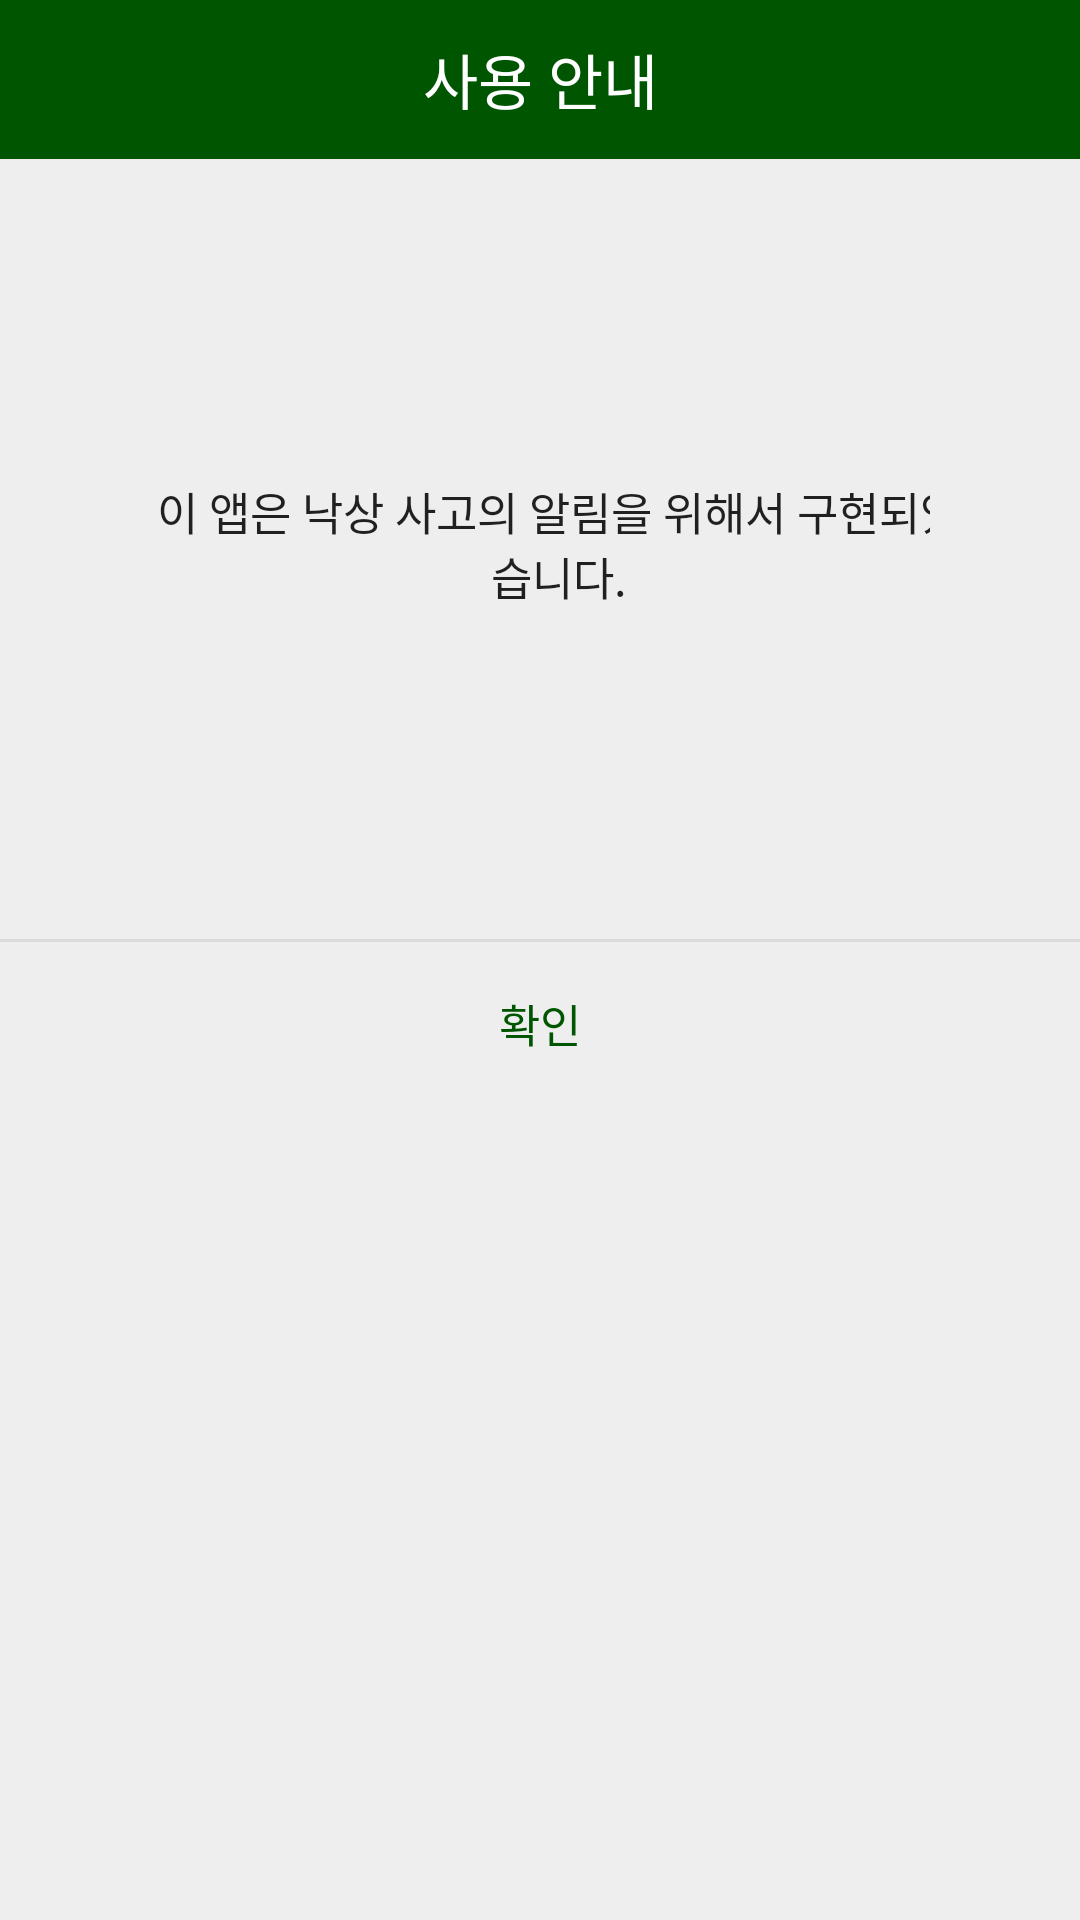

Here is an Android app screen rendered from its layout file. Give the layout XML and the strings, colors and styles it references.
<!-- AndroidManifest.xml: application theme AppTheme -->
<!-- res/layout/popup_activity.xml -->
<?xml version="1.0" encoding="utf-8"?>
<LinearLayout xmlns:android="http://schemas.android.com/apk/res/android"
    android:background="#eeeeee"
    android:orientation="vertical"
    android:layout_width="match_parent"


    android:layout_height="wrap_content">

    
    <LinearLayout
        android:layout_width="match_parent"
        android:layout_height="wrap_content"
        android:orientation="horizontal">

        <TextView
            android:layout_width="match_parent"
            android:layout_height="53dp"
            android:background="#005500"
            android:gravity="center"
            android:text="사용 안내"
            android:textColor="#fff"
            android:textSize="20sp" />
    </LinearLayout>
    

    
    <LinearLayout
        android:layout_width="match_parent"
        android:layout_height="wrap_content"
        android:orientation="vertical"
        android:padding="50dp">

        <TextView
            android:layout_width="273dp"
            android:layout_height="157dp"
            android:layout_marginBottom="3dp"
            android:alpha="0.87"
            android:gravity="center"
            android:text="@string/UserGuide"
            android:textColor="#000"
            android:textSize="15sp" />
    </LinearLayout>
    

    <View
        android:background="#66bdbdbd"
        android:layout_width="match_parent"
        android:layout_height="1dp" />

    
    <LinearLayout
        android:orientation="horizontal"
        android:gravity="center"
        android:layout_width="match_parent"
        android:layout_height="wrap_content">

        <Button
            android:layout_width="match_parent"
            android:layout_height="match_parent"
            android:background="#00000000"
            android:gravity="center"
            android:onClick="mOnClose"
            android:padding="16dp"
            android:text="확인"
            android:textColor="#005500"
            android:textSize="15sp" />
    </LinearLayout>
    
</LinearLayout>
<!-- resources referenced by this layout -->
<resources>
  <string name="UserGuide">이 앱은 낙상 사고의 알림을 위해서 구현되었습니다.</string>
  <style name="AppTheme" parent="Theme.AppCompat.Light.DarkActionBar">
          
          <item name="colorPrimary">#7DB249</item>
          <item name="colorPrimaryDark">#7DB249</item>
          <item name="colorAccent">#7DB249</item>
      </style>
</resources>
